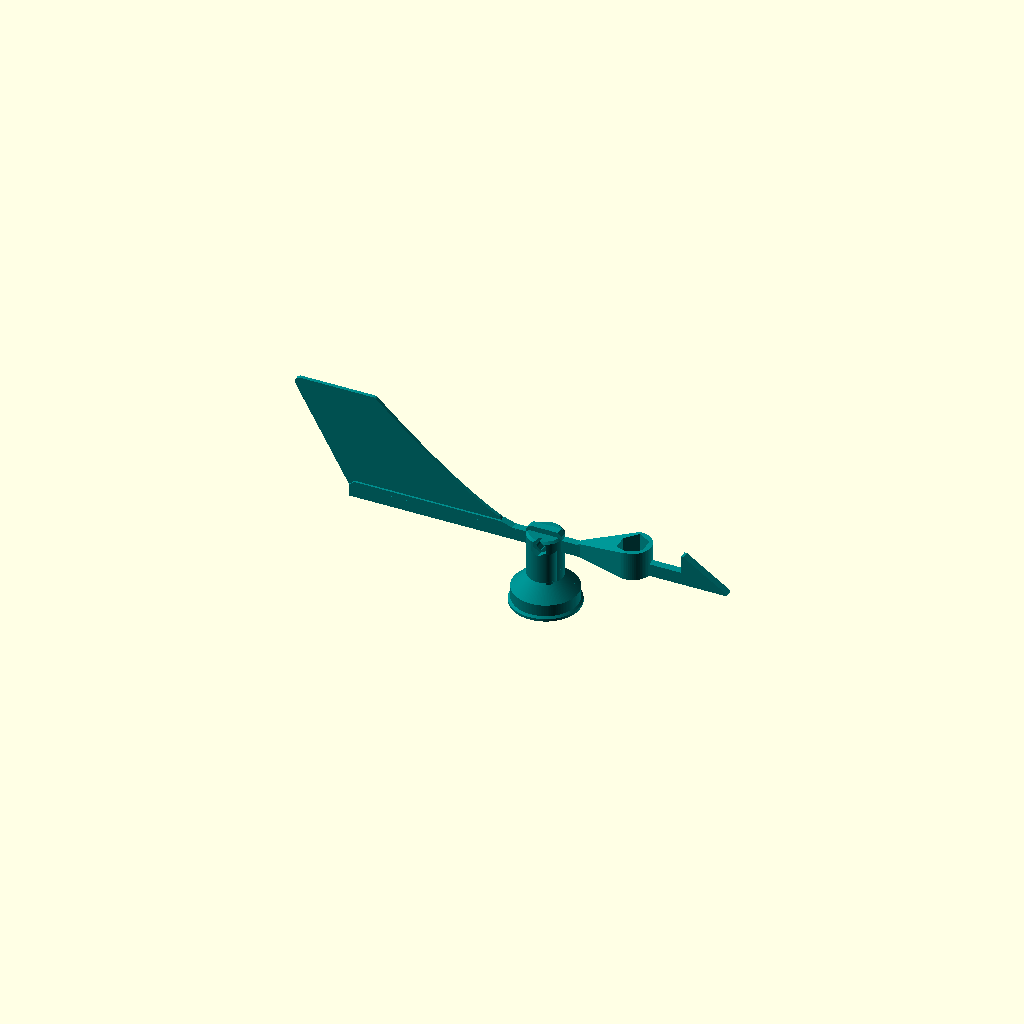
Cell 1 — every parameter at its default value.
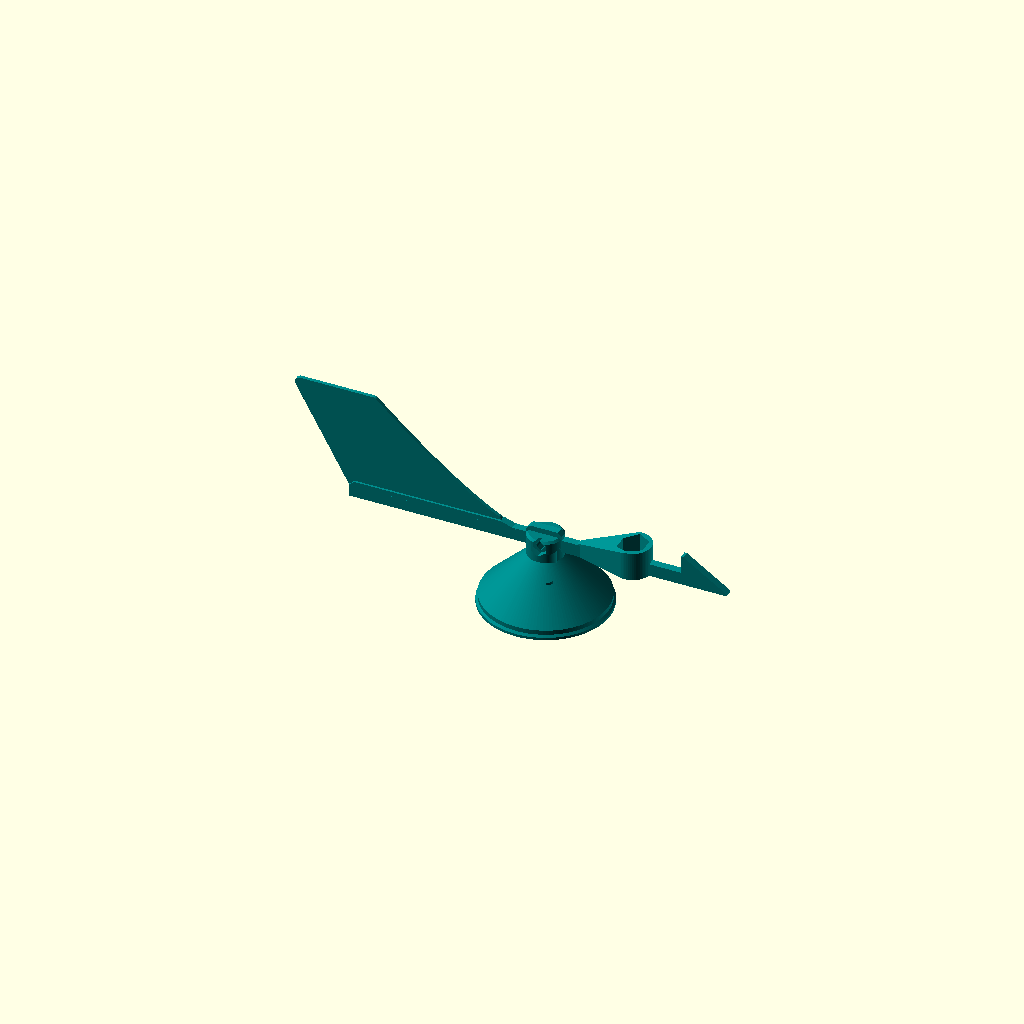
Cell 2 — housing_top_d set to 46.4, the other parameters unchanged.
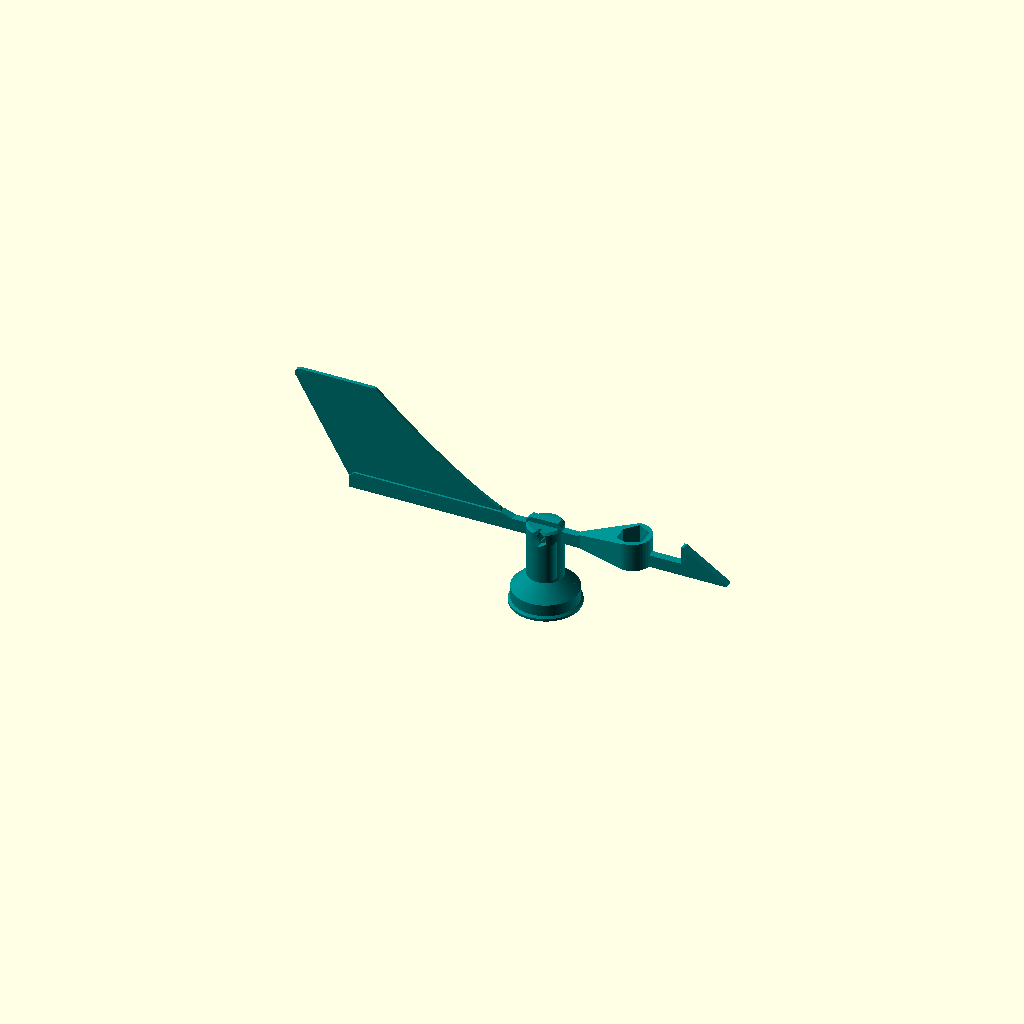
Cell 3 — boss_h set to 7.8, the other parameters unchanged.
All cells are drawn from one camera (rotation 55°, 0°, 25°, orthographic, colour scheme Cornfield), so only the parameter changes between them.
Source of the model, variants/v4_teardrop/wind_vane.scad:
// =====================================================================
//  Replacement wind-direction vane for VEVOR YT60231 weather station  (v4)
//  v4: teardrop ballast pod; skirt extended 2 mm down over the outside of the housing top.
//  Two printed parts:
//    CAP   - bell-shaped hub. It slides onto the 2.8 mm D-shaft, locks with an
//            M2 set screw on the flat, and covers the bearing boss and the
//            tab with a skirt and drip lip (weather cap, like the original).
//            Printed UPSIDE DOWN (cap top on the bed), no supports.
//    BLADE - arm + half-barb arrow + tail fin + ballast pod, the v2 profile.
//            Printed upright (arm on the bed, fin standing up), no supports.
//    Joint: the blade's centre pad drops into a keyed slot across the cap top
//           and is clamped by one M3 x 14 screw + M3 nut (nut pocket in the cap).
//
//  Installed coordinates: Z = shaft axis, z = 0 at the housing top surface.
//  +X = arrow (into the wind), -X = tail.
//  part = "assembly" | "cap_print" | "blade_print" | "section" | "housing"
// =====================================================================
part = "assembly";

/* [Housing - caliper measurements of a VEVOR YT60231, 2026-11-20 (tab_d still an estimate)] */
housing_top_d   = 23.2;  // F: flat top of the sensor housing
boss_d          = 8.92;  // B: raised bearing boss OD
boss_h          = 3.9;   // G: boss height above housing top (bearing top assumed flush)
shaft_protrusion= 15.35; // E: shaft length above the bearing top
tab_outer_r     = 7.64;  // C: 12.1 (far boss side -> tab outer edge) - 8.92/2
tab_d           = 4;     // tab OD (ESTIMATE, not measured): sets how far the tab reaches in toward the shaft
tab_h           = 6.1;   // D: tab height above housing top
tab_angle       = 270;   // where the tab sits (dummy/renders only; the cap clears it at any angle)

/* [Shaft & bore] */
shaft_d         = 2.8;
flat_depth      = 0.2;   // A: across-flat measured 2.6 -> 2.8 - 2.6 (shallow flat!)
bore_clearance  = 0.15;  // on the round diameter (bore 2.95)
flat_clear      = 0.05;  // on the across-flat (bore across-flat = 2.6 + 0.05 = 2.65)
hub_gap         = 0.5;   // gap between the cap's inner boss and the bearing top (set with a shim)
bore_extra      = 0;     // 0 = shaft tip bottoms out in the bore: the cap self-locates with the 0.5 mm gap above the bearing (v4)
bore_chamfer    = 0.4;

/* [Cap] */
skirt_overlap   = 2.0;   // skirt bottom edge this far BELOW the housing top plane (overlaps the housing side)
skirt_bottom_id = housing_top_d - 0.5;  // 22.7: housing F measured with room to spare on the taper; 0.5 less, no extra clearance
skirt_rim_clear = 0;     // extra radial clearance added to skirt_bottom_id/2 (default: none)
housing_taper   = 0.18;  // housing diameter growth per mm downward (photo ESTIMATE; dummy/clearance check only)
skirt_clear_r   = 1.5;   // minimum radial clearance from tab outer edge to skirt inner wall
tab_clear_z     = 1.0;   // minimum clearance from the shoulder to the tab top corner
wall            = 1.4;   // skirt / shoulder / neck wall thickness
lip_w           = 0.8;   // drip lip at the skirt bottom edge: outward overhang
lip_t           = 1.0;   // drip lip: flat rim thickness (lip top is a 45-degree shed)
neck_d          = 14;    // upper hub (neck) OD
core_d          = 8;     // inner bore boss OD (above the tab)
stem_clear      = 1.0;   // the core narrows to a stem below the tab top so it clears the tab's inner side
stem_min_wall   = 1.1;
roof_t          = 1.0;   // solid material between the bore tip and the slot floor

/* [Set screw] */
screw_size      = "M2";  // "M2" or "M2.5"
screw_angle     = 90;    // CCW from the arrow; the flat is centred under the screw
screw_below_tip = 4.5;   // screw axis distance below the shaft tip (flat is on the upper shaft)
access_d        = 2.6;   // access hole through the neck wall (M2 set screw passes through)
second_screw_dz = 0;     // !=0 adds a 2nd set screw on the same flat, this far above (+) / below (-) the first

/* [Blade joint] */
slot_d          = 6;     // depth of the keyed slot across the cap top
slot_clear      = 0.2;   // slot width = arm_w + slot_clear
pad_h           = 8;     // blade centre pad height (sits slot_d deep, rest proud)
pad_l           = 14;    // pad length (= neck_d)
joint_bolt_d    = 3.3;   // M3 clearance
joint_nut_af    = 5.5;   // M3 nut
joint_nut_t     = 2.4;

/* [Blade arms] */
arm_w           = 3.0;
arm_h           = 5.0;
nose_len        = 72;
barb_len        = 18;
barb_h          = 7;

/* [Tail fin] */
tail_len_top    = 100;
tail_len_bot    = 77;
fin_top_chord   = 33;
fin_h           = 45;    // fin top above the arm bottom
fin_root_x      = 11;
fin_curve       = 1.3;
fin_t           = 1.4;
fin_round       = 2;

/* [Ballast] */
ballast         = "nuts"; // "nuts" | "none"
ballast_nut     = "M6";
ballast_count   = 2;
ballast_x       = 34.35;  // BALANCE TUNING PARAMETER (tune.py)
pod_wall        = 1.2;
pod_tail_len    = 20;     // teardrop taper length toward the shaft (nut-pocket centre -> tail tip)
pod_tail_r      = 1.5;    // tail tip radius (= arm_w/2, blends into the arm)
pod_floor       = 1.0;
pocket_clear    = 0.3;

$fn = 128;
eps = 0.01;

// ------------------------- derived -----------------------------------
tap_d    = (screw_size == "M2.5") ? 2.05 : 1.6;
bore_r   = (shaft_d + bore_clearance) / 2;
flat_y   = (shaft_d - flat_depth) + flat_clear - bore_r;   // flat plane: bore across-flat = across_flat + flat_clear

z_bear   = boss_h;                              // bearing top
z_hb     = z_bear + hub_gap;                    // bottom of the cap's inner boss
z_tip    = z_bear + shaft_protrusion;           // shaft tip
bore_depth = shaft_protrusion - hub_gap + bore_extra;
z_bt     = z_hb + bore_depth;                   // top of the cylindrical bore
z_slot   = z_bt + bore_r + roof_t;              // slot floor = blade arm bottom
z_top    = z_slot + slot_d;                     // cap top
screw_z  = z_tip - screw_below_tip;

rim_z    = -skirt_overlap;                      // skirt bottom edge (below the housing top plane)
skirt_ri = skirt_bottom_id/2 + skirt_rim_clear;
assert(skirt_ri >= tab_outer_r + skirt_clear_r, "skirt too small for the tab");
skirt_ro = skirt_ri + wall;
neck_ro  = neck_d / 2;
neck_ri  = neck_ro - wall;
core_r   = core_d / 2;
tab_in_r = min(boss_d/2, tab_outer_r - tab_d);          // innermost reach of the tab
stem_r   = max(min(core_r, tab_in_r - stem_clear), bore_r + stem_min_wall);
z_step   = max(tab_h + stem_clear, z_hb);                // core widens from stem_r to core_r here
z_c      = max(tab_h + tab_clear_z * sqrt(2) - (skirt_ri - tab_outer_r), 1.0); // skirt inner wall top (true 45-deg clearance >= tab_clear_z)
// housing dummy: tapered, wider going down; assumed exactly skirt_bottom_id at the skirt bottom edge
function housing_r(z) = skirt_bottom_id/2 + housing_taper/2 * (rim_z - z);
function z_in(r)  = z_c + (skirt_ri - r);                 // 45-degree inner shoulder
function z_out(r) = z_c + (skirt_ri - r) + wall * sqrt(2); // parallel outer shoulder
z_ann    = z_slot - 1.5;                        // top of the annular lightening gap

function bn(i) = ballast_nut == "M4" ? [7,3.2][i] : ballast_nut == "M5" ? [8,4][i]
               : ballast_nut == "M8" ? [13,6.5][i] : [10,5][i];
b_R      = (bn(0) + pocket_clear) / sqrt(3);
pod_r    = b_R + pod_wall;
pocket_h = ballast_count * bn(1) + 0.4;
pod_h    = pod_floor + pocket_h;

echo(str("V4: z_hb=", z_hb, " z_tip=", z_tip, " bore_depth=", bore_depth, " z_slot=", z_slot,
         " z_top=", z_top, " screw_z=", screw_z, " z_c=", z_c, " skirt OD=", 2*skirt_ro,
         " lip OD=", 2*(skirt_ro+lip_w), " skirt bottom ID=", 2*skirt_ri, " rim_z=", rim_z, " radial clr=", skirt_ri - tab_outer_r,
         " vertical clr over tab=", z_in(tab_outer_r) - tab_h, " bore across-flat=", bore_r + flat_y,
         " stem_r=", stem_r, " z_step=", z_step, " tab_in_r=", tab_in_r));
assert(screw_z - tap_d/2 > z_step, "set screw must be in the full-size core above the tab");
assert(screw_z + tap_d/2 < z_tip, "set screw must be on the shaft");

// hole along +Y, teardrop tip toward +Z (tip_up) or -Z (for parts printed upside down)
module teardrop_y(d, len, tip_up = true) {
    mirror([0,0, tip_up ? 0 : 1])
    rotate([90,0,0]) translate([0,0,-len]) linear_extrude(len)
        union() { circle(d = d); rotate(45) square(d/2); }
}

// ============================== CAP ==================================
module cap_body() {
    rotate_extrude() polygon([
        [0, z_top], [neck_ro - 0.8, z_top], [neck_ro, z_top - 0.8],
        [neck_ro, z_out(neck_ro)],
        [skirt_ro, z_out(skirt_ro)],
        [skirt_ro, rim_z + lip_t + lip_w],
        [skirt_ro + lip_w, rim_z + lip_t],        // 45-degree shed on top of the drip lip
        [skirt_ro + lip_w, rim_z],
        [skirt_ri, rim_z],
        [skirt_ri, z_c],
        [neck_ri, z_in(neck_ri)],
        [neck_ri, z_ann],
        [core_r, z_ann],
        [core_r, z_step],
        [stem_r, z_step],
        [stem_r, z_hb],
        [0, z_hb]]);
}

module d_bore() {
    intersection() {
        translate([0,0,z_hb - 1]) cylinder(r = bore_r, h = bore_depth + 1);
        translate([-6, -6, z_hb - 2]) cube([12, 6 + flat_y, bore_depth + 10]);
    }
    intersection() {   // drill-point roof (prints as a cone either way up)
        translate([0,0,z_bt - eps]) cylinder(r1 = bore_r, r2 = 0, h = bore_r);
        translate([-6, -6, z_hb]) cube([12, 6 + flat_y, bore_depth + 10]);
    }
    translate([0,0,z_hb - eps]) cylinder(r1 = bore_r + bore_chamfer, r2 = bore_r, h = bore_chamfer);
}

module set_screw_holes() {
    // tap hole in the core, from just inside the flat outward
    translate([0, flat_y - 0.5, screw_z]) teardrop_y(tap_d, core_r + 1 - flat_y, false);
    // screwdriver / screw access through the neck wall, coaxial
    translate([0, core_r - 0.2, screw_z]) teardrop_y(access_d, neck_ro + 2, false);
    if (second_screw_dz != 0) {
        translate([0, flat_y - 0.5, screw_z + second_screw_dz]) teardrop_y(tap_d, core_r + 1 - flat_y, false);
        translate([0, core_r - 0.2, screw_z + second_screw_dz]) teardrop_y(access_d, neck_ro + 2, false);
    }
}

module joint_cuts() {
    // keyed slot across the cap top (along X, the vane axis)
    translate([-neck_ro - 1, -(arm_w + slot_clear)/2, z_slot]) cube([neck_d + 2, arm_w + slot_clear, slot_d + 1]);
    // M3 bolt across the slot (along Y), nut pocket on the -Y cheek
    zb = z_slot + slot_d/2;
    translate([0, -neck_ro - 1, zb]) teardrop_y(joint_bolt_d, neck_d + 2, false);
    translate([0, -neck_ro + 2.6, zb]) rotate([90,0,0])
        rotate(30) cylinder(r = (joint_nut_af + 0.3)/sqrt(3), h = 5, $fn = 6);
    // spot face for the screw head on the +Y cheek
    translate([0, neck_ro - 0.8, zb]) rotate([-90,0,0]) cylinder(d = 6.5, h = 5);
}

module cap() {
    difference() {
        cap_body();
        rotate(screw_angle - 90) { d_bore(); set_screw_holes(); }
        joint_cuts();
    }
}

// ============================= BLADE =================================
// blade-local coordinates: arm bottom at z = 0 (= z_slot when installed)
module plate_xz(t) { translate([0, t/2, 0]) rotate([90,0,0]) linear_extrude(t) children(); }

module fin_2d() {
    n = 24;
    lead = [for (i = [0:n]) let(u = i/n)
              [-(tail_len_top - fin_top_chord) + ((tail_len_top - fin_top_chord) - fin_root_x) * u,
               arm_h + (fin_h - arm_h) * pow(1-u, fin_curve)]];
    offset(r = fin_round) offset(delta = -fin_round)
        polygon(concat([[-tail_len_top, fin_h]], lead,
                       [[-fin_root_x, arm_h - 1], [-tail_len_bot, arm_h - 1]]));
}
module barb_2d() {
    x0 = nose_len - barb_len;
    polygon([[x0, 0], [nose_len, 0], [nose_len, 0.8], [x0 + 1.0, arm_h + barb_h], [x0, arm_h + barb_h]]);
}
// streamlined teardrop pod: round nose forward (+X, into the wind), tapering toward the shaft.
// Flat bottom on the bed; top is flat over the nose and slopes down to the arm over the tail.
module pod_plan() { hull() { translate([ballast_x, 0]) circle(r = pod_r, $fn = 64);
                             translate([ballast_x - pod_tail_len, 0]) circle(r = pod_tail_r, $fn = 24); } }
module ballast_pod() {
    intersection() {
        linear_extrude(pod_h) pod_plan();
        plate_xz(2 * pod_r + 2) polygon([[ballast_x - pod_tail_len - pod_tail_r - 1, 0],
            [ballast_x - pod_tail_len - pod_tail_r - 1, arm_h], [ballast_x, pod_h],
            [ballast_x + pod_r + 1, pod_h], [ballast_x + pod_r + 1, 0]]);
    }
}
module blade() {
    difference() {
        union() {
            translate([-tail_len_bot, -arm_w/2, 0]) cube([tail_len_bot + nose_len - barb_len + 1, arm_w, arm_h]);
            plate_xz(arm_w) barb_2d();
            plate_xz(fin_t) fin_2d();
            plate_xz(arm_w) polygon([[-tail_len_bot, arm_h - 0.5], [-fin_root_x, arm_h - 0.5],
                                     [-fin_root_x - 6, arm_h + 1.5], [-tail_len_bot + 2, arm_h + 1.5]]);
            // centre pad that keys into the cap slot (chamfered top corners)
            plate_xz(arm_w) polygon([[-pad_l/2, 0], [pad_l/2, 0], [pad_l/2, pad_h - 1.5],
                                     [pad_l/2 - 1.5, pad_h], [-pad_l/2 + 1.5, pad_h], [-pad_l/2, pad_h - 1.5]]);
            if (ballast == "nuts") ballast_pod();
        }
        translate([0, -5, slot_d/2]) teardrop_y(joint_bolt_d, 10, true);
        if (ballast == "nuts")
            translate([ballast_x, 0, pod_floor]) rotate(30) cylinder(r = b_R, h = pocket_h + 1, $fn = 6);
    }
}

// ===================== stationary housing dummy ======================
module housing() {
    color("white") rotate_extrude($fn = 128) polygon([[0,-8],[housing_r(-8),-8],[housing_r(0),0],[0,0]]);
    color("lightgray") difference() {
        cylinder(d = boss_d, h = boss_h);
        translate([0,0,-1]) cylinder(d = boss_d - 1.6, h = boss_h + 2);
    }
    color("silver") difference() {           // flanged bearing (assumed 3x7 mm)
        cylinder(d = boss_d - 1.6, h = boss_h);
        translate([0,0,-1]) cylinder(d = 3, h = boss_h + 2);
    }
    // tab/post with hole, joined to the boss by a thin web (placed at 200 deg)
    color("lightgray") rotate(tab_angle) {
        translate([tab_outer_r - tab_d/2, 0, 0]) difference() {
            cylinder(d = tab_d, h = tab_h);
            translate([0,0,1]) cylinder(d = tab_d - 2, h = tab_h);
        }
        translate([boss_d/2 - 0.5, -0.6, 0]) cube([tab_outer_r - tab_d/2 - boss_d/2 + 0.5, 1.2, tab_h - 1]);
    }
    color("gray") rotate(screw_angle - 90) intersection() {   // D-shaft
        translate([0,0,-4]) cylinder(d = shaft_d, h = z_tip + 4);
        translate([-5,-5,-4]) cube([10, 5 + shaft_d/2 - flat_depth, z_tip + 5]);
    }
}

module assembly() {
    color("teal") cap();
    color("darkcyan") translate([0,0,z_slot]) blade();
}

if (part == "assembly") assembly();
if (part == "cap") cap();
if (part == "blade") translate([0,0,z_slot]) blade();
if (part == "cap_print") translate([0,0,z_top]) rotate([180,0,0]) cap();
if (part == "blade_print") blade();
if (part == "housing") housing();
// swept envelope of everything stationary near the cap (tab swept 360 deg), for clearance checks
module stationary_envelope() {
    rotate_extrude() polygon([[0,-1],[tab_outer_r,-1],[tab_outer_r,tab_h],
                              [tab_in_r,tab_h],[tab_in_r,boss_h],[0,boss_h]]);
    rotate_extrude($fn = 128) polygon([[0,-8],[housing_r(-8),-8],[housing_r(0),0],[0,0]]);
}
if (part == "envelope") stationary_envelope();
// quick test print: just the bottom 4 mm of the skirt, to try on the housing before printing the cap
if (part == "fit_ring") difference() {
    cylinder(r = skirt_ro, h = 4, $fn = 128);
    translate([0,0,-1]) cylinder(r = skirt_ri, h = 6, $fn = 128);
}
if (part == "section") {      // cut on the YZ plane (x = 0): shows set screw (+Y) and tab (-Y)
    difference() { union() { assembly(); housing(); } translate([0, -100, -20]) cube([200, 200, 200]); }
}
Customizer parameters (derived from the source; name, type, default, range or options):
part: string, default "assembly"
housing_top_d: number, default 23.2
boss_d: number, default 8.92
boss_h: number, default 3.9
shaft_protrusion: number, default 15.35
tab_outer_r: number, default 7.64
tab_d: number, default 4
tab_h: number, default 6.1
tab_angle: number, default 270
shaft_d: number, default 2.8
flat_depth: number, default 0.2
bore_clearance: number, default 0.15
flat_clear: number, default 0.05
hub_gap: number, default 0.5
bore_extra: number, default 0
bore_chamfer: number, default 0.4
skirt_overlap: number, default 2
skirt_rim_clear: number, default 0
housing_taper: number, default 0.18
skirt_clear_r: number, default 1.5
tab_clear_z: number, default 1
wall: number, default 1.4
lip_w: number, default 0.8
lip_t: number, default 1
neck_d: number, default 14
core_d: number, default 8
stem_clear: number, default 1
stem_min_wall: number, default 1.1
roof_t: number, default 1
screw_size: string, default "M2"
screw_angle: number, default 90
screw_below_tip: number, default 4.5
access_d: number, default 2.6
second_screw_dz: number, default 0
slot_d: number, default 6
slot_clear: number, default 0.2
pad_h: number, default 8
pad_l: number, default 14
joint_bolt_d: number, default 3.3
joint_nut_af: number, default 5.5
joint_nut_t: number, default 2.4
arm_w: number, default 3
arm_h: number, default 5
nose_len: number, default 72
barb_len: number, default 18
barb_h: number, default 7
tail_len_top: number, default 100
tail_len_bot: number, default 77
fin_top_chord: number, default 33
fin_h: number, default 45
fin_root_x: number, default 11
fin_curve: number, default 1.3
fin_t: number, default 1.4
fin_round: number, default 2
ballast: string, default "nuts"
ballast_nut: string, default "M6"
ballast_count: number, default 2
ballast_x: number, default 34.35
pod_wall: number, default 1.2
pod_tail_len: number, default 20
pod_tail_r: number, default 1.5
pod_floor: number, default 1
pocket_clear: number, default 0.3
eps: number, default 0.01
